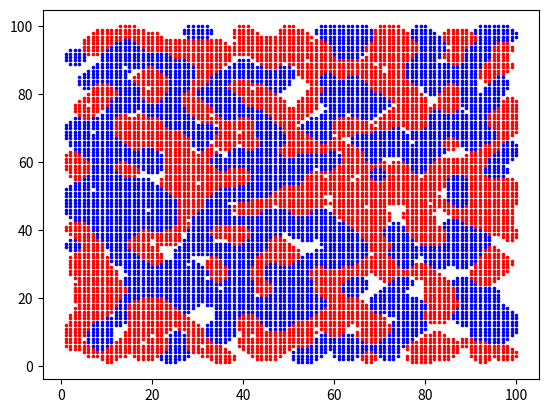

Reproduce this figure in Python.
from random import choice, shuffle
import matplotlib.pyplot as plt
import numpy as np


GRID_WIDTH = 100
GRID_HEIGHT = 100
NUMBER_OF_RED_CELLS = 4500
NUMBER_OF_BLUE_CELLS = 4500
NUMBER_OF_MIGRATIONS = 100
CELL_MIGRATIONS_PER_SNAPSHOT = 5
PAUSE_DURATION_BETWEEN_SNAPSHOTS = 0.5
CELLS_AROUND_FOR_HAPPINESS = 4
CELL_RADIUS = 2.5


class Cell:
    def __init__(self, x, y, type):
        self.x = x
        self.y = y
        self.neighbors = []
        self.type = type   # red, blue or empty
    
    def is_happy(self):
        if len(self.neighbors) >= CELLS_AROUND_FOR_HAPPINESS:
            return True
        else:
            return False
        

class Grid:
    def __init__(self, width, height):
        self.width = width
        self.height = height
        self.total = width * height
        self.empty_cells = {}
        self.red_cells = {}
        self.blue_cells = {}
        self.color_cells_dicts = [self.red_cells, self.blue_cells]
        self.unhappy_cells = []

    def fill_grid(self, red_cells_num, blue_cells_num):
        empty_cells_num = self.total - red_cells_num - blue_cells_num
        red_types_pull = ['red' for _ in range(red_cells_num)]
        blue_types_pull = ['blue' for _ in range(blue_cells_num)]
        empty_types_pull = ['empty' for _ in range(empty_cells_num)]
        types_pull = red_types_pull + blue_types_pull + empty_types_pull

        for x in range(1, self.width + 1):
            for y in range(1, self.height + 1):
                type = choice(types_pull)
                types_pull.remove(type)
                self.__dict__[type + '_cells'][x, y] = Cell(x, y, type)

    def identify_neighbors(self):
        for cells_dict in self.color_cells_dicts:
            for cell in cells_dict.values():
                if cell.type != 'empty':
                    cell.neighbors = []
                    for y in range(cell.y - 1, cell.y + 2):
                        for x in range(cell.x - 1, cell.x + 2):
                            position = (x, y)
                            if position in cells_dict and cells_dict[position] != cell:
                                cell.neighbors.append(cells_dict[position])

    def identify_unhappy_cells(self):
        unhappy_cells = []
        for cells_dict in self.color_cells_dicts:
            for cell in cells_dict.values():
                if not cell.is_happy():
                    unhappy_cells.append(cell)
        self.unhappy_cells = unhappy_cells
        
    def cells_migrate(self):
        empty_cells = list(self.empty_cells.values())
        shuffle(empty_cells)
        shuffle(self.unhappy_cells)
        
        for empty_cell, unhappy_cell in zip(empty_cells, self.unhappy_cells):
            self.__dict__[unhappy_cell.type + '_cells'][empty_cell.x, empty_cell.y] = unhappy_cell
            self.empty_cells[unhappy_cell.x, unhappy_cell.y] = empty_cell
            del self.__dict__[unhappy_cell.type + '_cells'][unhappy_cell.x, unhappy_cell.y]
            del self.empty_cells[empty_cell.x, empty_cell.y]          
            unhappy_cell.x, empty_cell.x = empty_cell.x, unhappy_cell.x
            unhappy_cell.y, empty_cell.y = empty_cell.y, unhappy_cell.y
    
    def cicle(self, migrations_num):
        update_plot(self.red_cells, self.blue_cells)
        for migration_num in range(migrations_num):
            self.identify_neighbors()
            self.identify_unhappy_cells()
            self.cells_migrate()
            if migration_num % CELL_MIGRATIONS_PER_SNAPSHOT == 0:
                update_plot(self.red_cells, self.blue_cells)
            

def update_plot(red_cells, blue_cells):
    red_x = []
    red_y = []
    blue_x = []
    blue_y = []
    
    for position in red_cells:
        red_x.append(position[0])
        red_y.append(position[1])
    for position in blue_cells:
        blue_x.append(position[0])
        blue_y.append(position[1])
    
    sc_red.set_offsets(np.column_stack((red_x, red_y)))
    sc_blue.set_offsets(np.column_stack((blue_x, blue_y)))
    plt.pause(PAUSE_DURATION_BETWEEN_SNAPSHOTS)


           
plt.ion()
fig, ax = plt.subplots()
sc_red = ax.scatter((1, GRID_WIDTH), (1, GRID_HEIGHT), c='red', s=CELL_RADIUS)          
sc_blue = ax.scatter((1, GRID_WIDTH), (1, GRID_HEIGHT), c='blue', s=CELL_RADIUS)           

grid = Grid(GRID_WIDTH, GRID_HEIGHT)
grid.fill_grid(NUMBER_OF_RED_CELLS, NUMBER_OF_BLUE_CELLS)
grid.cicle(NUMBER_OF_MIGRATIONS)

plt.ioff()
plt.show()
